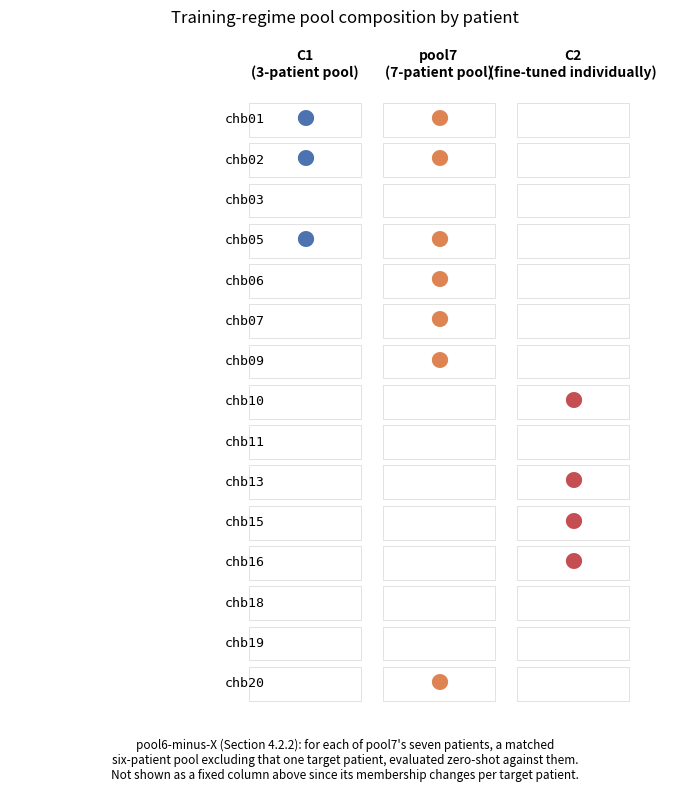

Write Python code to recreate this figure.
import matplotlib.pyplot as plt
import numpy as np

patients = ['chb01','chb02','chb03','chb05','chb06','chb07','chb09',
            'chb10','chb11','chb13','chb15','chb16','chb18','chb19','chb20']

C1 = {'chb01','chb02','chb05'}
pool7 = {'chb01','chb02','chb05','chb06','chb07','chb09','chb20'}
C2 = {'chb10','chb13','chb15','chb16'}

regimes = ['C1\n(3-patient pool)', 'pool7\n(7-patient pool)', 'C2\n(fine-tuned individually)']
sets_ = [C1, pool7, C2]

fig, ax = plt.subplots(figsize=(7, 8))

for r, patient in enumerate(patients):
    y = len(patients) - r
    ax.text(-0.3, y, patient, ha='right', va='center', fontsize=9.5, family='monospace')
    for c, s in enumerate(sets_):
        x = c
        marker = '\u25CF' if patient in s else ''
        color = ['#4C72B0', '#DD8452', '#C44E52'][c]
        if marker:
            ax.text(x, y, marker, ha='center', va='center', fontsize=13, color=color)
        ax.add_patch(plt.Rectangle((x - 0.42, y - 0.42), 0.84, 0.84, fill=False,
                                    edgecolor='#dddddd', linewidth=0.6))

for c, label in enumerate(regimes):
    ax.text(c, len(patients) + 1, label, ha='center', va='bottom', fontsize=10, weight='bold')

ax.set_xlim(-2.2, 2.8)
ax.set_ylim(0, len(patients) + 2.2)
ax.axis('off')
ax.set_title('Training-regime pool composition by patient', fontsize=12, pad=6)

note = ("pool6-minus-X (Section 4.2.2): for each of pool7's seven patients, a matched\n"
        "six-patient pool excluding that one target patient, evaluated zero-shot against them.\n"
        "Not shown as a fixed column above since its membership changes per target patient.")
fig.text(0.5, 0.02, note, ha='center', fontsize=8.5, style='italic')

plt.tight_layout(rect=[0, 0.07, 1, 1])
plt.savefig('./training_regime_pool_composition.png', dpi=200)
print('done')
